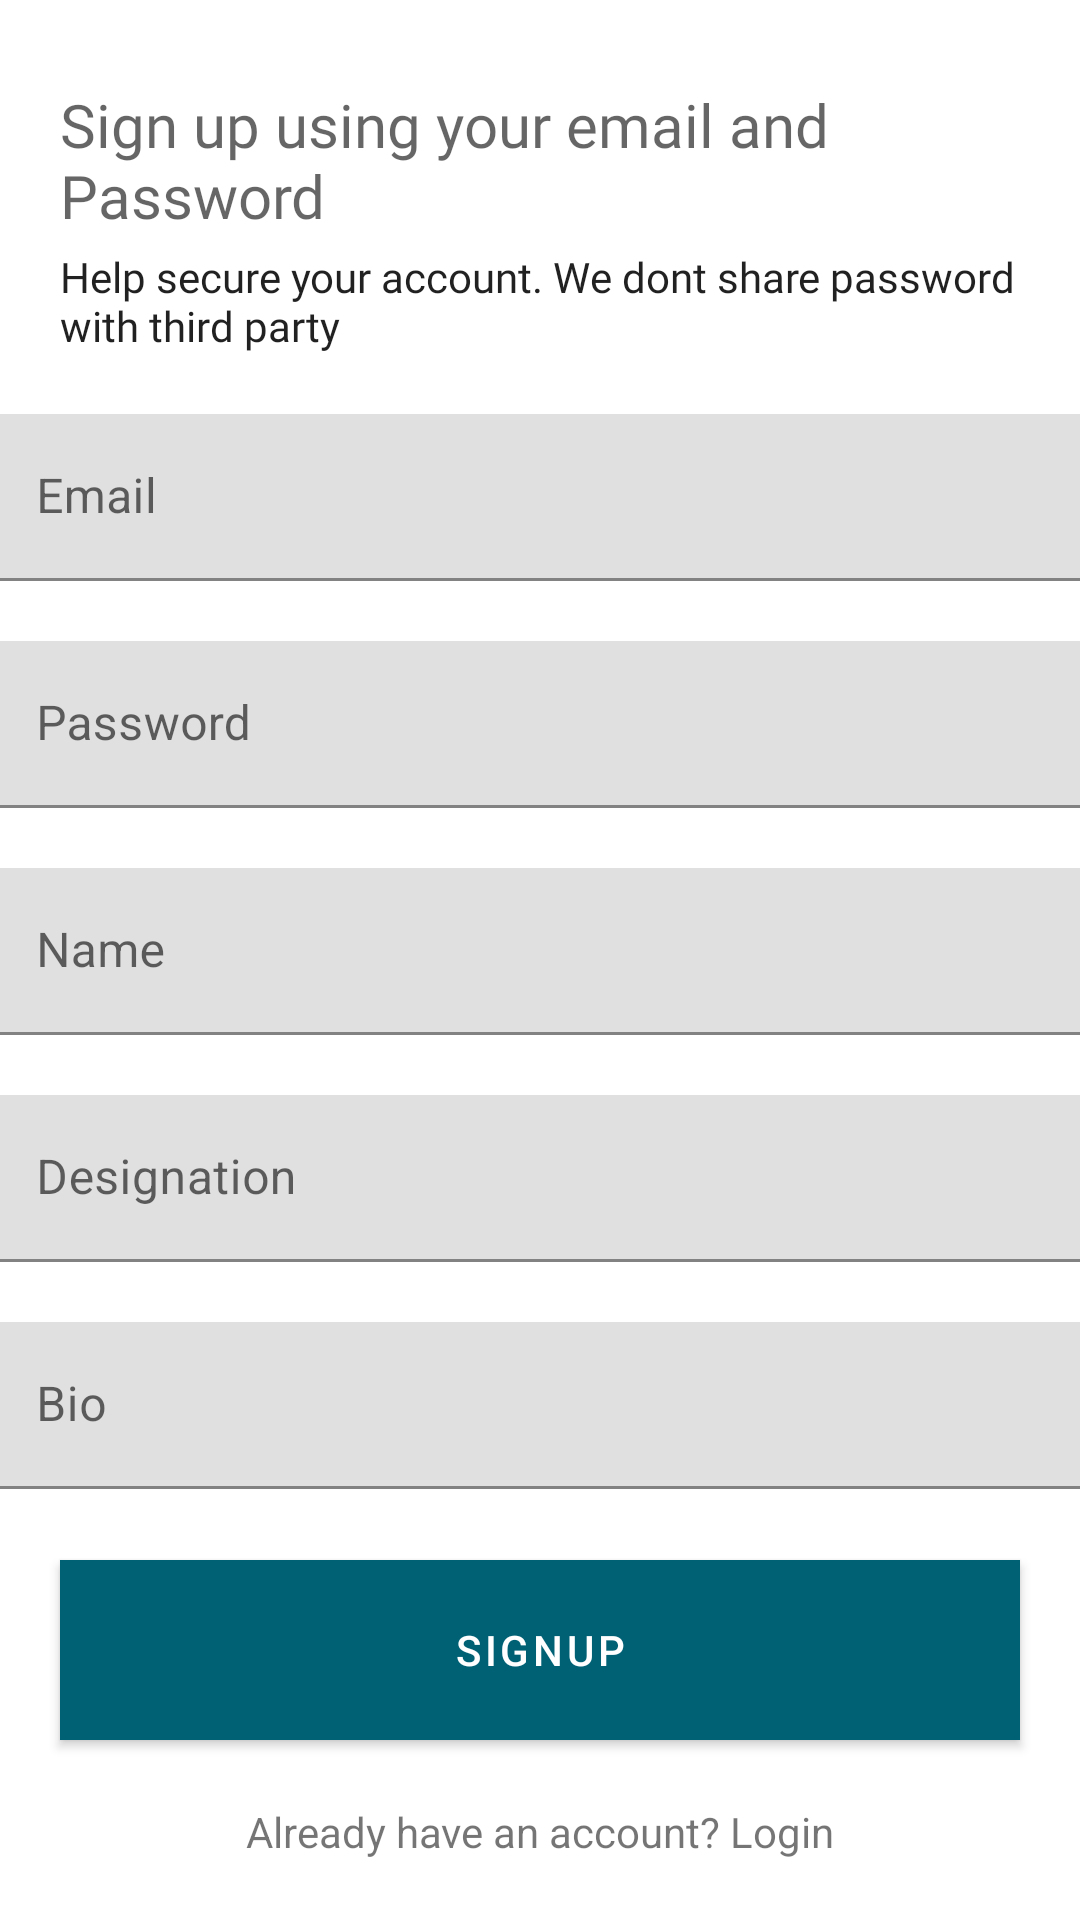

Android layout source for this screen:
<!-- AndroidManifest.xml: activity theme Theme.Habit -->
<!-- res/layout/activity_signup_doctor.xml -->
<?xml version="1.0" encoding="utf-8"?>
<androidx.constraintlayout.widget.ConstraintLayout xmlns:android="http://schemas.android.com/apk/res/android"
    xmlns:app="http://schemas.android.com/apk/res-auto"
    xmlns:tools="http://schemas.android.com/tools"
    android:layout_width="match_parent"
    android:layout_height="match_parent"
    tools:context=".SignupDoctorActivity">

    <TextView
        android:id="@+id/textView2"
        android:layout_width="0dp"
        android:layout_height="wrap_content"
        android:layout_marginStart="20dp"
        android:layout_marginTop="28dp"
        android:layout_marginEnd="20dp"
        android:fontFamily="@font/poppins"
        android:text="Sign up using your email and Password"
        android:textAppearance="@style/TextAppearance.AppCompat.Display1"
        android:textSize="20sp"
        app:layout_constraintEnd_toEndOf="parent"
        app:layout_constraintHorizontal_bias="0.0"
        app:layout_constraintStart_toStartOf="parent"
        app:layout_constraintTop_toTopOf="parent" />

    <TextView
        android:id="@+id/textView5"
        android:layout_width="0dp"
        android:layout_height="wrap_content"
        android:layout_marginStart="20dp"
        android:layout_marginTop="4dp"
        android:layout_marginEnd="20dp"
        android:fontFamily="@font/poppins"
        android:text="Help secure your account. We dont share password with third party"
        android:textAppearance="@style/TextAppearance.AppCompat.Body2"
        app:layout_constraintEnd_toEndOf="parent"
        app:layout_constraintHorizontal_bias="0.0"
        app:layout_constraintStart_toStartOf="parent"
        app:layout_constraintTop_toBottomOf="@+id/textView2" />

    <LinearLayout
        android:id="@+id/linearLayout2"
        android:layout_width="409dp"
        android:layout_height="wrap_content"
        android:layout_marginStart="20dp"
        android:layout_marginTop="20dp"
        android:layout_marginEnd="20dp"
        android:orientation="vertical"
        app:layout_constraintEnd_toEndOf="parent"
        app:layout_constraintStart_toStartOf="parent"
        app:layout_constraintTop_toBottomOf="@+id/textView5">

        <com.google.android.material.textfield.TextInputLayout
            android:id="@+id/layout_signup_email"
            android:layout_width="match_parent"
            android:layout_height="wrap_content"
            android:layout_marginLeft="20dp"
            android:layout_marginRight="20dp">

            <com.google.android.material.textfield.TextInputEditText
                android:id="@+id/signup_email_field"
                android:layout_width="match_parent"
                android:layout_height="wrap_content"
                android:ems="10"
                android:hint="@string/prompt_email"
                android:textColorHint="#546E7A"
                tools:ignore="TouchTargetSizeCheck" />

        </com.google.android.material.textfield.TextInputLayout>

        <Space
            android:layout_width="wrap_content"
            android:layout_height="20dp" />

        <com.google.android.material.textfield.TextInputLayout
            android:id="@+id/layout_signup_password"
            android:layout_width="match_parent"
            android:layout_height="wrap_content">

            <com.google.android.material.textfield.TextInputEditText
                android:id="@+id/signup_password_field"
                android:layout_width="match_parent"
                android:layout_height="wrap_content"
                android:layout_marginLeft="20dp"
                android:layout_marginRight="20dp"
                android:hint="@string/prompt_password"
                android:inputType="textPassword"
                android:textColorHint="#546E7A"
                tools:ignore="TouchTargetSizeCheck" />
        </com.google.android.material.textfield.TextInputLayout>

        <Space
            android:layout_width="wrap_content"
            android:layout_height="20dp" />

        <com.google.android.material.textfield.TextInputLayout
            android:id="@+id/layout_name"
            android:layout_width="match_parent"
            android:layout_height="wrap_content"
            android:layout_marginLeft="20dp"
            android:layout_marginRight="20dp">

            <com.google.android.material.textfield.TextInputEditText
                android:id="@+id/signup_doctor_name_field"
                android:layout_width="match_parent"
                android:layout_height="wrap_content"
                android:ems="10"
                android:hint="Name"
                android:textColorHint="#546E7A"
                tools:ignore="TouchTargetSizeCheck" />

        </com.google.android.material.textfield.TextInputLayout>

        <Space
            android:layout_width="wrap_content"
            android:layout_height="20dp" />

        <com.google.android.material.textfield.TextInputLayout
            android:id="@+id/layout_designation"
            android:layout_width="match_parent"
            android:layout_height="wrap_content"
            android:layout_marginLeft="20dp"
            android:layout_marginRight="20dp">

            <com.google.android.material.textfield.TextInputEditText
                android:id="@+id/signup_doctor_designation_field"
                android:layout_width="match_parent"
                android:layout_height="wrap_content"
                android:ems="10"
                android:hint="Designation"
                android:textColorHint="#546E7A"
                tools:ignore="TouchTargetSizeCheck" />
        </com.google.android.material.textfield.TextInputLayout>

        <Space
            android:layout_width="wrap_content"
            android:layout_height="20dp" />

        <com.google.android.material.textfield.TextInputLayout
            android:id="@+id/layout_bio"
            android:layout_width="match_parent"
            android:layout_height="wrap_content"
            android:layout_marginLeft="20dp"
            android:layout_marginRight="20dp">

            <com.google.android.material.textfield.TextInputEditText
                android:id="@+id/signup_doctor_bio_field"
                android:layout_width="match_parent"
                android:layout_height="wrap_content"
                android:ems="10"
                android:hint="Bio"
                android:textColorHint="#546E7A"
                tools:ignore="TouchTargetSizeCheck" />
        </com.google.android.material.textfield.TextInputLayout>


    </LinearLayout>

    <Button
        android:id="@+id/signup_button"
        android:layout_width="0dp"
        android:layout_height="wrap_content"
        android:layout_marginStart="20dp"
        android:layout_marginEnd="20dp"
        android:layout_marginBottom="60dp"
        android:height="60dp"
        android:background="#006175"
        android:backgroundTint="#006175"
        android:backgroundTintMode="src_over"
        android:text="Signup"
        android:textColor="@android:color/white"
        android:textFontWeight="600"
        app:layout_constraintBottom_toBottomOf="parent"
        app:layout_constraintEnd_toEndOf="parent"
        app:layout_constraintStart_toStartOf="parent" />

    <TextView
        android:id="@+id/go_to_login_text"
        android:layout_width="wrap_content"
        android:layout_height="wrap_content"
        android:layout_marginStart="20dp"
        android:layout_marginEnd="20dp"
        android:layout_marginBottom="20dp"
        android:text="Already have an account? Login"
        app:layout_constraintBottom_toBottomOf="parent"
        app:layout_constraintEnd_toEndOf="parent"
        app:layout_constraintStart_toStartOf="parent" />

    <TextView
        android:id="@+id/auth_error_text"
        android:layout_width="0dp"
        android:layout_height="wrap_content"
        android:layout_marginStart="20dp"
        android:layout_marginTop="20dp"
        android:layout_marginEnd="20dp"
        android:text="auth message"
        android:textColor="@android:color/holo_red_light"
        android:visibility="invisible"
        app:layout_constraintEnd_toEndOf="parent"
        app:layout_constraintStart_toStartOf="parent"
        app:layout_constraintTop_toBottomOf="@+id/linearLayout2" />

</androidx.constraintlayout.widget.ConstraintLayout>
<!-- resources referenced by this layout -->
<resources>
  <string name="prompt_email">Email</string>
  <string name="prompt_password">Password</string>
  <style name="Theme.Habit" parent="Theme.MaterialComponents.DayNight.NoActionBar">
          
          <item name="colorPrimary">#006175</item>
          <item name="colorPrimaryVariant">#1D8398</item>
          <item name="colorOnPrimary">@color/white</item>
          
          <item name="colorSecondary">#5B9BA8</item>
          <item name="colorSecondaryVariant">#79C9DA</item>
          <item name="colorOnSecondary">@color/black</item>
          
          <item name="android:statusBarColor" tools:targetApi="l">?attr/colorPrimaryVariant</item>
          
      </style>
  <color name="white">#FFFFFFFF</color>
  <color name="black">#FF000000</color>
</resources>
